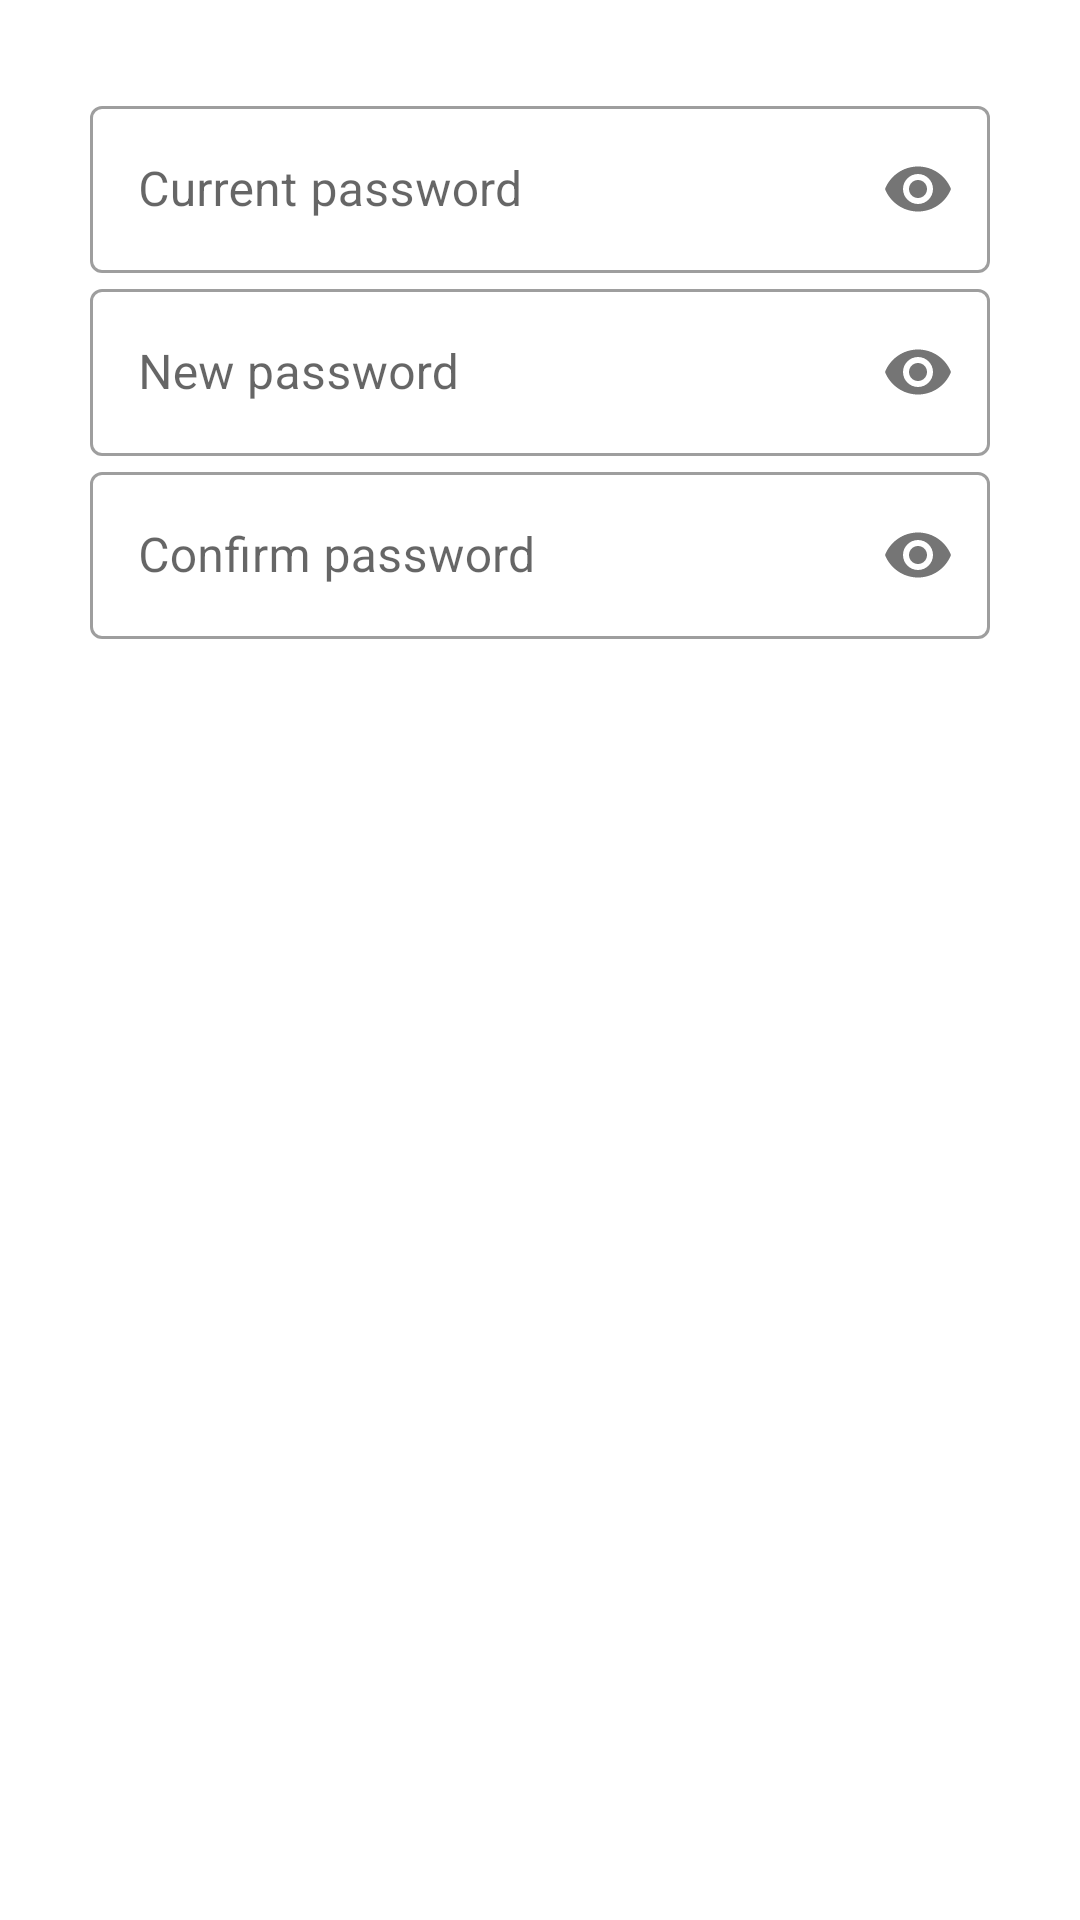

Android layout source for this screen:
<!-- AndroidManifest.xml: application theme Theme.Arny -->
<!-- res/layout/dialog_change_password.xml -->
<?xml version="1.0" encoding="utf-8"?>
<LinearLayout xmlns:android="http://schemas.android.com/apk/res/android"
    xmlns:app="http://schemas.android.com/apk/res-auto"
    android:layout_width="match_parent"
    android:layout_height="wrap_content"
    android:orientation="vertical"
    android:padding="@dimen/padding">
    <com.google.android.material.textfield.TextInputLayout
        style="@style/Widget.MaterialComponents.TextInputLayout.OutlinedBox"
        android:layout_width="match_parent"
        android:layout_height="wrap_content"
        app:passwordToggleEnabled="true">
        <com.google.android.material.textfield.TextInputEditText
            android:id="@+id/editCurrentPassword"
            android:layout_width="match_parent"
            android:layout_height="match_parent"
            android:hint="@string/current_password"
            android:inputType="textPassword" />
    </com.google.android.material.textfield.TextInputLayout>
    <com.google.android.material.textfield.TextInputLayout
        style="@style/Widget.MaterialComponents.TextInputLayout.OutlinedBox"
        android:layout_width="match_parent"
        android:layout_height="wrap_content"
        app:passwordToggleEnabled="true">
        <com.google.android.material.textfield.TextInputEditText
            android:id="@+id/editNewPassword"
            android:layout_width="match_parent"
            android:layout_height="match_parent"
            android:hint="@string/new_password"
            android:inputType="textPassword" />
    </com.google.android.material.textfield.TextInputLayout>
    <com.google.android.material.textfield.TextInputLayout
        style="@style/Widget.MaterialComponents.TextInputLayout.OutlinedBox"
        android:layout_width="match_parent"
        android:layout_height="wrap_content"
        app:passwordToggleEnabled="true">
        <com.google.android.material.textfield.TextInputEditText
            android:id="@+id/editConfirmPassword"
            android:layout_width="match_parent"
            android:layout_height="match_parent"
            android:hint="@string/confirm_password"
            android:inputType="textPassword" />
    </com.google.android.material.textfield.TextInputLayout>
</LinearLayout>
<!-- resources referenced by this layout -->
<resources>
  <dimen name="padding">20sp</dimen>
  <string name="confirm_password">Confirm password</string>
  <string name="current_password">Current password</string>
  <string name="new_password">New password</string>
  <style name="Theme.Arny" parent="Theme.MaterialComponents.DayNight.NoActionBar">
          
          <item name="colorPrimary">@color/purple_500</item>
          <item name="colorPrimaryVariant">@color/purple_700</item>
          <item name="colorOnPrimary">@color/white</item>
          
          <item name="colorSecondary">@color/teal_200</item>
          <item name="colorSecondaryVariant">@color/teal_700</item>
          <item name="colorOnSecondary">@color/black</item>
          
          <item name="android:statusBarColor">?attr/colorPrimaryVariant</item>
          
      </style>
  <color name="purple_500">#FF6200EE</color>
  <color name="purple_700">#FF3700B3</color>
  <color name="white">#FFFFFFFF</color>
  <color name="teal_200">#FF03DAC5</color>
  <color name="teal_700">#FF018786</color>
  <color name="black">#FF000000</color>
</resources>
